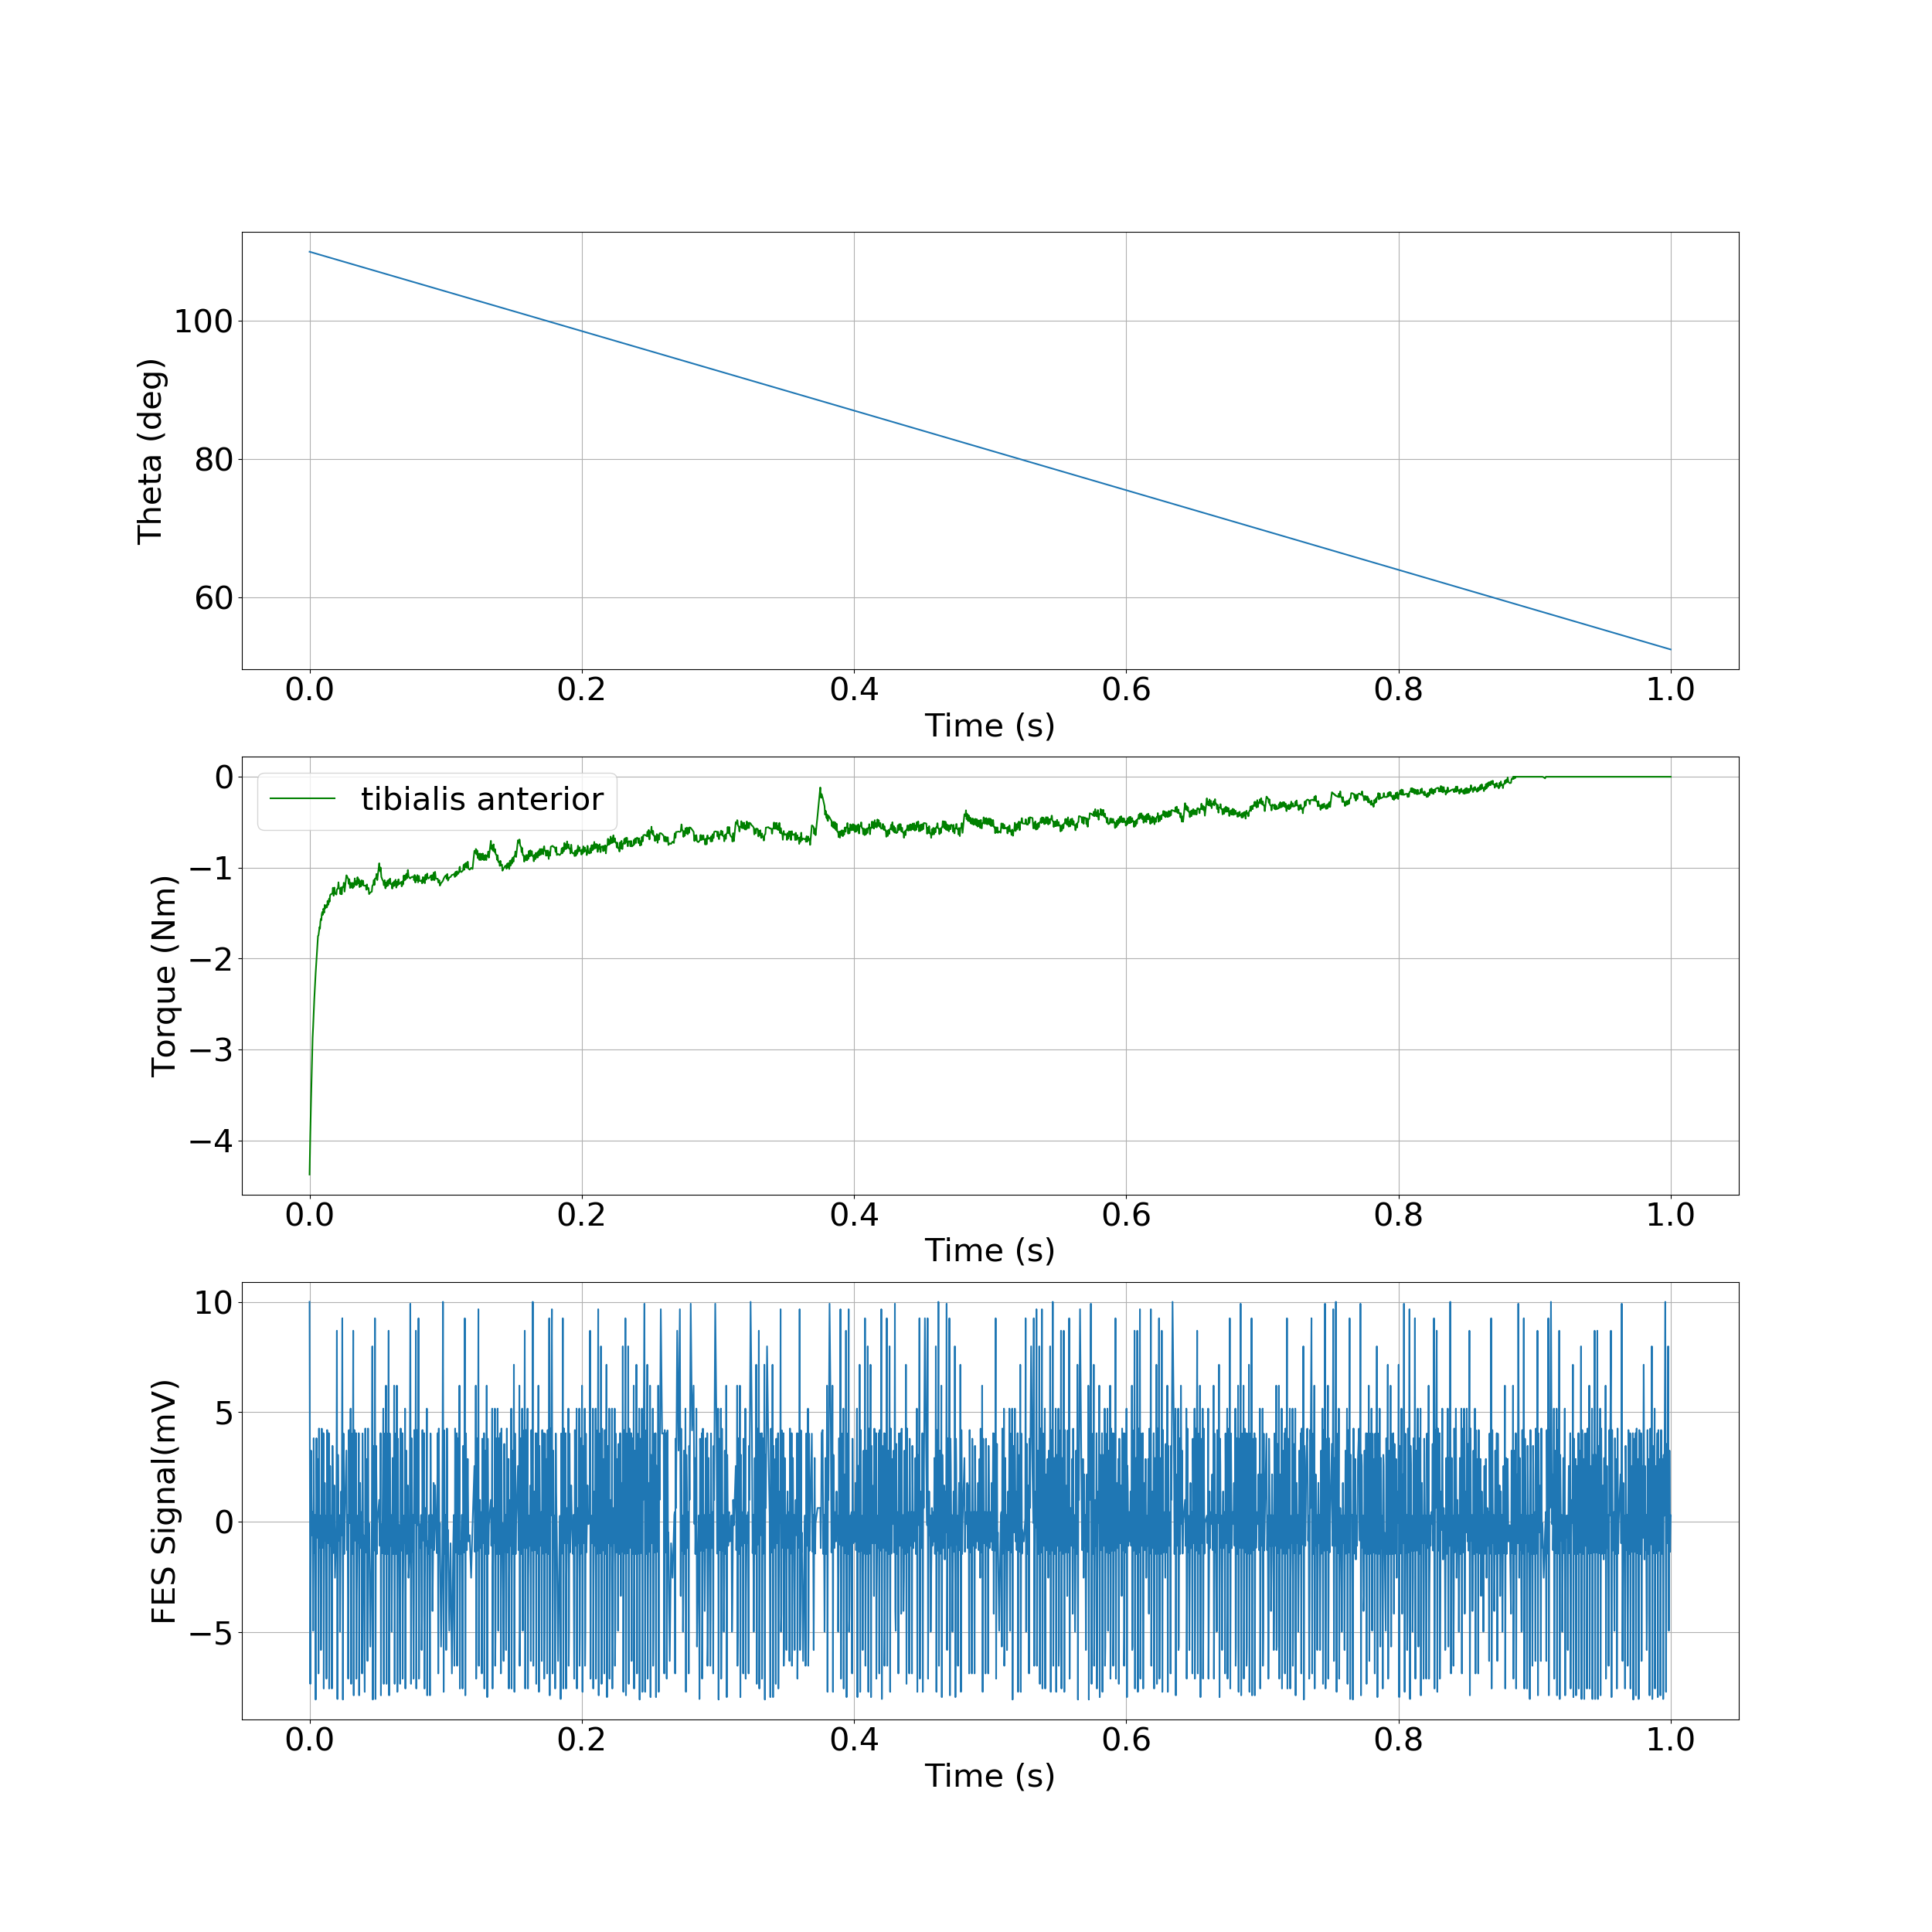

The file beside this chart, header and first rows:
, time, theta, torque
0, 0.0, 110.0, -4.376
1, 0.0005369, 110, -3.938
2, 0.001074, 109.9, -3.573
3, 0.001641, 109.9, -3.234
4, 0.002235, 109.9, -2.875
5, 0.002634, 109.8, -2.749
6, 0.003034, 109.8, -2.601
7, 0.003478, 109.8, -2.444
8, 0.003963, 109.8, -2.298
9, 0.004481, 109.7, -2.159
10, 0.005036, 109.7, -2.031
11, 0.005607, 109.7, -1.915
12, 0.006198, 109.6, -1.752
13, 0.006572, 109.6, -1.745
14, 0.006946, 109.6, -1.699
15, 0.007346, 109.6, -1.653
16, 0.00766, 109.6, -1.671
17, 0.007975, 109.5, -1.593
18, 0.008371, 109.5, -1.561
19, 0.008669, 109.5, -1.578
20, 0.008967, 109.5, -1.512
21, 0.009351, 109.5, -1.487
22, 0.009646, 109.4, -1.52
23, 0.00994, 109.4, -1.502
24, 0.01018, 109.4, -1.452
25, 0.01042, 109.4, -1.47
26, 0.01072, 109.4, -1.495
27, 0.01115, 109.4, -1.41
28, 0.01159, 109.3, -1.447
29, 0.01199, 109.3, -1.431
30, 0.0124, 109.3, -1.412
31, 0.01267, 109.3, -1.438
32, 0.01293, 109.3, -1.429
33, 0.01322, 109.2, -1.366
34, 0.01358, 109.2, -1.41
35, 0.01394, 109.2, -1.399
36, 0.01418, 109.2, -1.353
37, 0.01442, 109.2, -1.341
38, 0.01469, 109.2, -1.374
39, 0.0151, 109.1, -1.302
40, 0.01555, 109.1, -1.293
41, 0.01599, 109.1, -1.292
42, 0.01643, 109.1, -1.286
43, 0.01687, 109, -1.276
44, 0.01717, 109, -1.221
45, 0.01747, 109, -1.267
46, 0.0177, 109, -1.309
47, 0.01793, 109, -1.269
48, 0.01823, 109, -1.219
49, 0.01869, 108.9, -1.283
50, 0.01971, 108.9, -1.296
51, 0.02009, 108.8, -1.24
52, 0.02047, 108.8, -1.234
53, 0.02085, 108.8, -1.23
54, 0.02124, 108.8, -1.161
55, 0.0216, 108.8, -1.226
56, 0.02196, 108.7, -1.231
57, 0.02234, 108.7, -1.235
58, 0.02271, 108.7, -1.29
59, 0.02317, 108.7, -1.217
... 2,751 more rows
